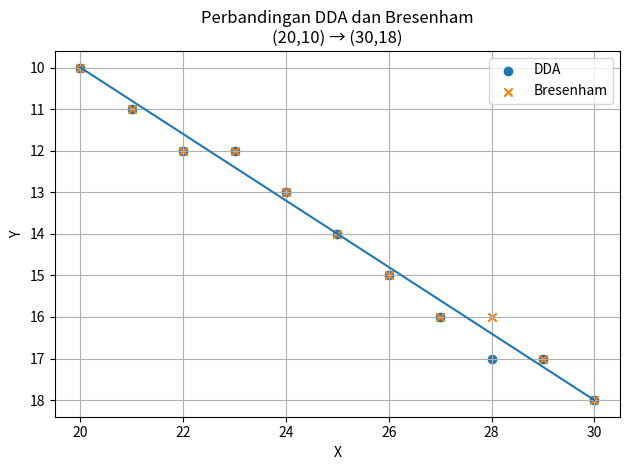

This figure's Python source:
import matplotlib.pyplot as plt

# DDA points (rounded)
dda_points = [(20,10),(21,11),(22,12),(23,12),(24,13),(25,14),(26,15),
              (27,16),(28,17),(29,17),(30,18)]

# Bresenham points
bres_points = [(20,10),(21,11),(22,12),(23,12),(24,13),(25,14),(26,15),
               (27,16),(28,16),(29,17),(30,18)]

# Pisahkan X dan Y
dda_x = [p[0] for p in dda_points]
dda_y = [p[1] for p in dda_points]

bres_x = [p[0] for p in bres_points]
bres_y = [p[1] for p in bres_points]

# Plot
plt.figure()
plt.plot([20,30],[10,18])               # ideal line
plt.scatter(dda_x, dda_y, marker='o', label="DDA")
plt.scatter(bres_x, bres_y, marker='x', label="Bresenham")
plt.title("Perbandingan DDA dan Bresenham\n(20,10) → (30,18)")
plt.xlabel("X")
plt.ylabel("Y")
plt.gca().invert_yaxis()  # koordinat layar
plt.grid(True)
plt.legend()
plt.tight_layout()
plt.show()
